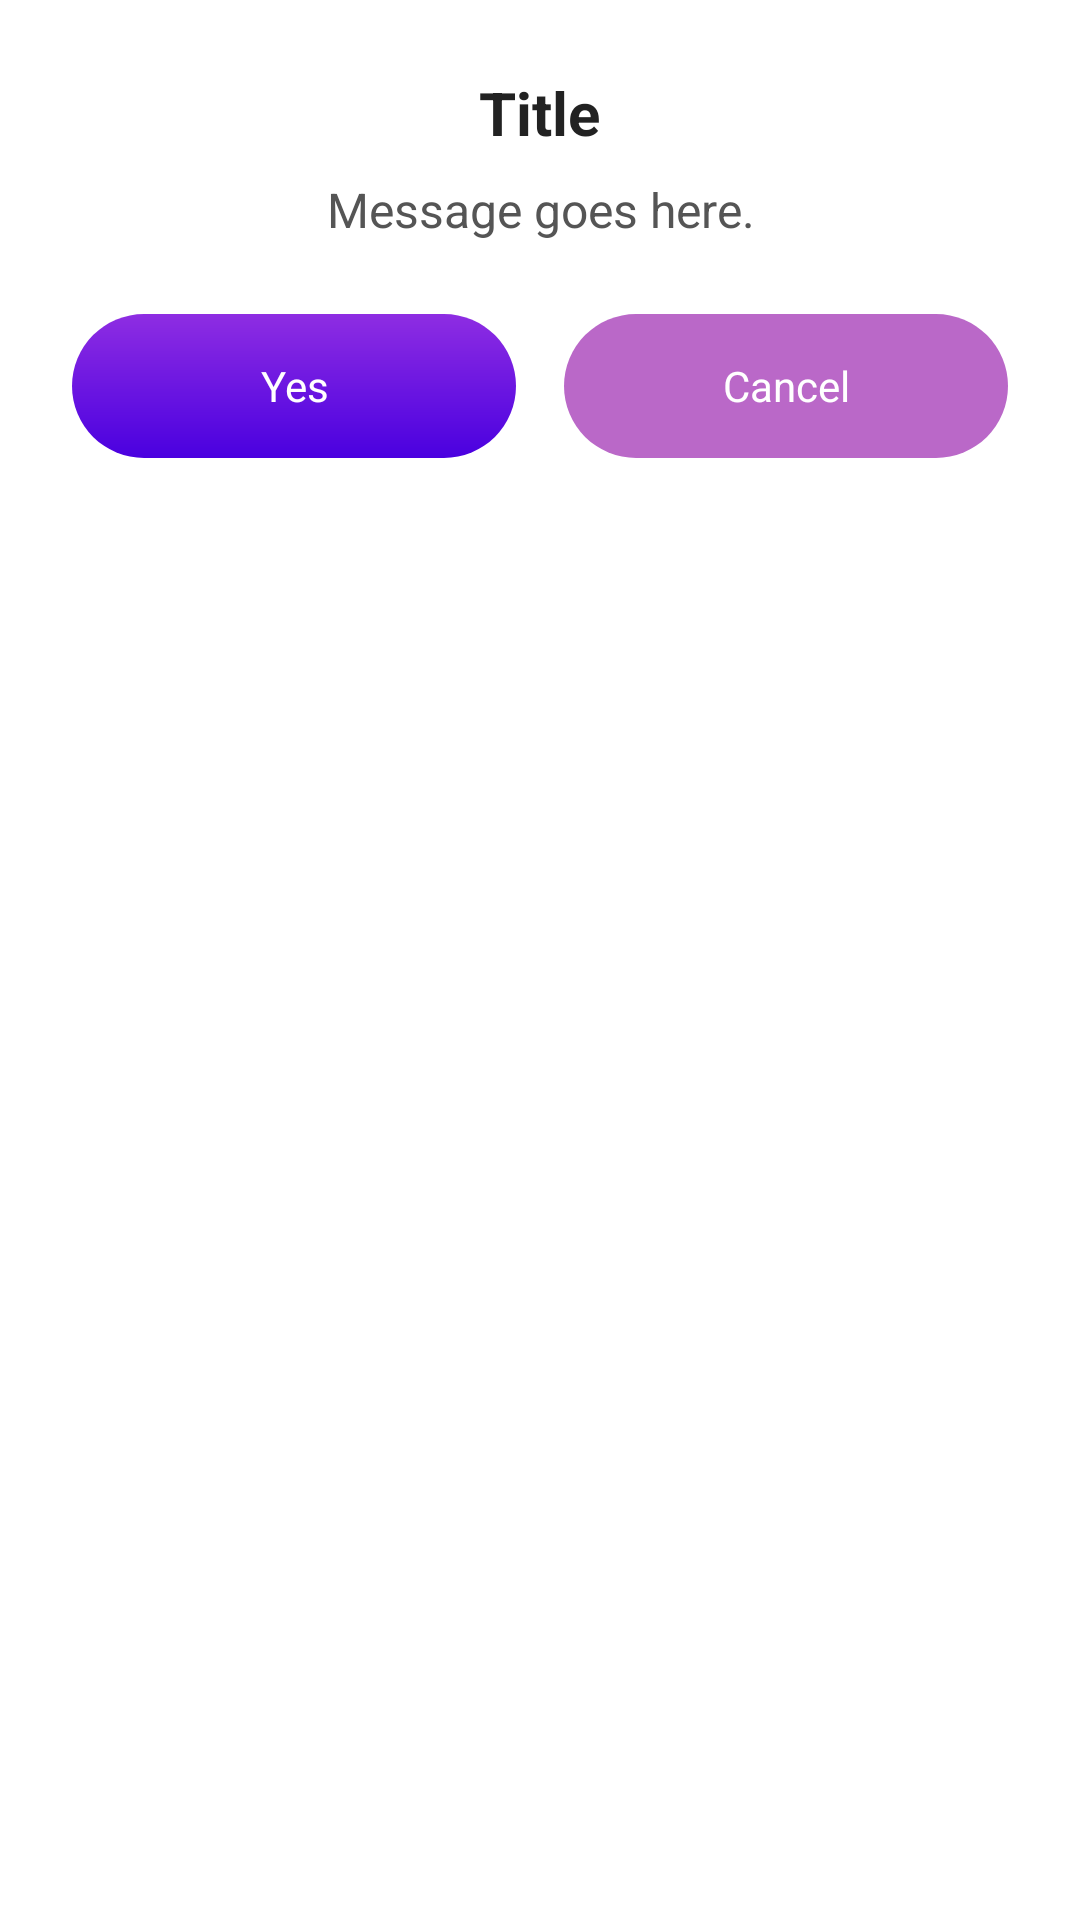

Produce the Android XML layout that renders to this screen, including the resource entries it uses.
<!-- AndroidManifest.xml: application theme Theme.AppTheme -->
<!-- res/layout/dialog_custom.xml -->
<LinearLayout xmlns:android="http://schemas.android.com/apk/res/android"
    android:id="@+id/dialogRoot"
    android:layout_width="wrap_content"
    android:layout_height="wrap_content"
    android:padding="24dp"
    android:orientation="vertical"
    android:background="@drawable/bg_dialog_modern"
    android:gravity="center_horizontal"
    android:elevation="10dp">

    <TextView
        android:id="@+id/tvTitle"
        android:layout_width="wrap_content"
        android:layout_height="wrap_content"
        android:text="Title"
        android:textStyle="bold"
        android:textSize="20sp"
        android:textColor="#222222"
        android:layout_marginBottom="8dp" />

    <TextView
        android:id="@+id/tvMessage"
        android:layout_width="wrap_content"
        android:layout_height="wrap_content"
        android:text="Message goes here."
        android:textSize="16sp"
        android:textColor="#555555"
        android:gravity="center"
        android:layout_marginBottom="24dp" />

    <LinearLayout
        android:id="@+id/buttonContainer"
        android:layout_width="match_parent"
        android:layout_height="wrap_content"
        android:orientation="horizontal"
        android:gravity="center"
        android:weightSum="2">

        <TextView
            android:id="@+id/btnPositive"
            android:layout_width="0dp"
            android:layout_height="48dp"
            android:layout_weight="1"
            android:gravity="center"
            android:layout_marginEnd="8dp"
            android:text="Yes"
            android:textColor="#FFFFFF"
            android:background="@drawable/bg_button_modern" />

        <TextView
            android:id="@+id/btnNegative"
            android:layout_width="0dp"
            android:layout_height="48dp"
            android:gravity="center"
            android:layout_weight="1"
            android:layout_marginStart="8dp"
            android:text="Cancel"
            android:textColor="#FFFFFF"
            android:background="@drawable/bg_button_modern_secondary" />
    </LinearLayout>
</LinearLayout>
<!-- resources referenced by this layout -->
<resources>
  <!-- drawable bg_button_modern (drawable) -->
  <shape xmlns:android="http://schemas.android.com/apk/res/android"
      android:shape="rectangle">
      <gradient
          android:startColor="#8E2DE2"
          android:endColor="#4A00E0"
          android:angle="270" />
      <corners android:radius="40dp" />
  </shape>
  <!-- drawable bg_button_modern_secondary (drawable) -->
  <shape xmlns:android="http://schemas.android.com/apk/res/android"
      android:shape="rectangle">
      <solid android:color="#BA68C8" />
      <corners android:radius="24dp" />
  </shape>
  <style name="Theme.AppTheme" parent="Theme.MaterialComponents.DayNight.NoActionBar">
  
      </style>
</resources>
